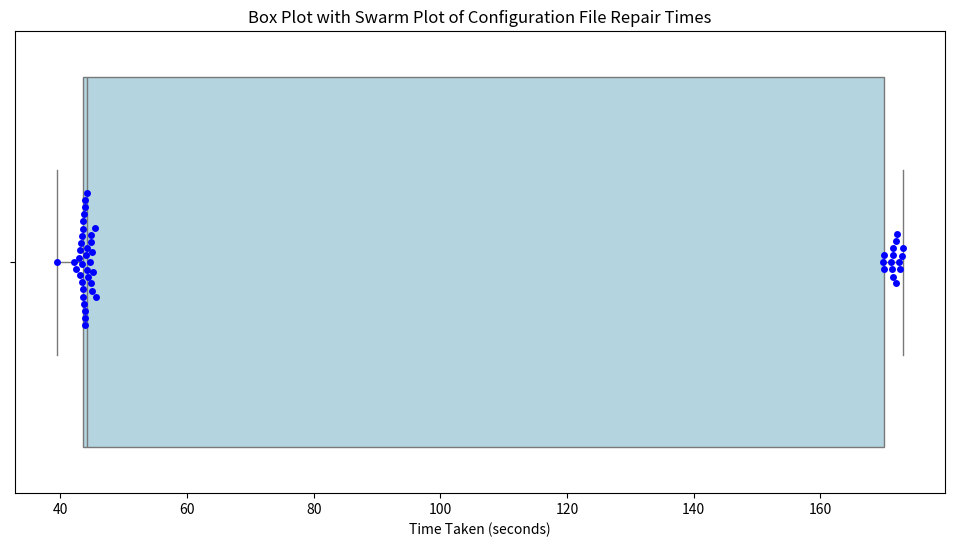

The script that saved this image:
import seaborn as sns
import matplotlib.pyplot as plt
import numpy as np

# Data preparation
all_times = np.array([
    43.84, 45.05, 43.43, 44.87, 43.52, 44.73, 44.03, 45.41, 45.56, 44.77,
    43.50, 44.17, 42.49, 43.37, 171.51, 43.16, 44.17, 39.48, 43.81, 171.41,
    44.36, 44.15, 170.12, 43.57, 171.40, 172.46, 43.92, 45.19, 169.97, 43.78,
    42.14, 171.94, 43.94, 171.38, 171.89, 43.51, 43.91, 172.99, 43.00, 44.86,
    43.78, 171.14, 172.95, 43.40, 172.08, 44.97, 43.05, 172.57, 43.29, 170.09
])

# Create box plot with swarm plot
plt.figure(figsize=(12, 6))
sns.boxplot(data=all_times, orient='h', color='lightblue')
sns.swarmplot(data=all_times, orient='h', color='blue', size=5)
plt.xlabel('Time Taken (seconds)')
plt.title('Box Plot with Swarm Plot of Configuration File Repair Times')
plt.show()

